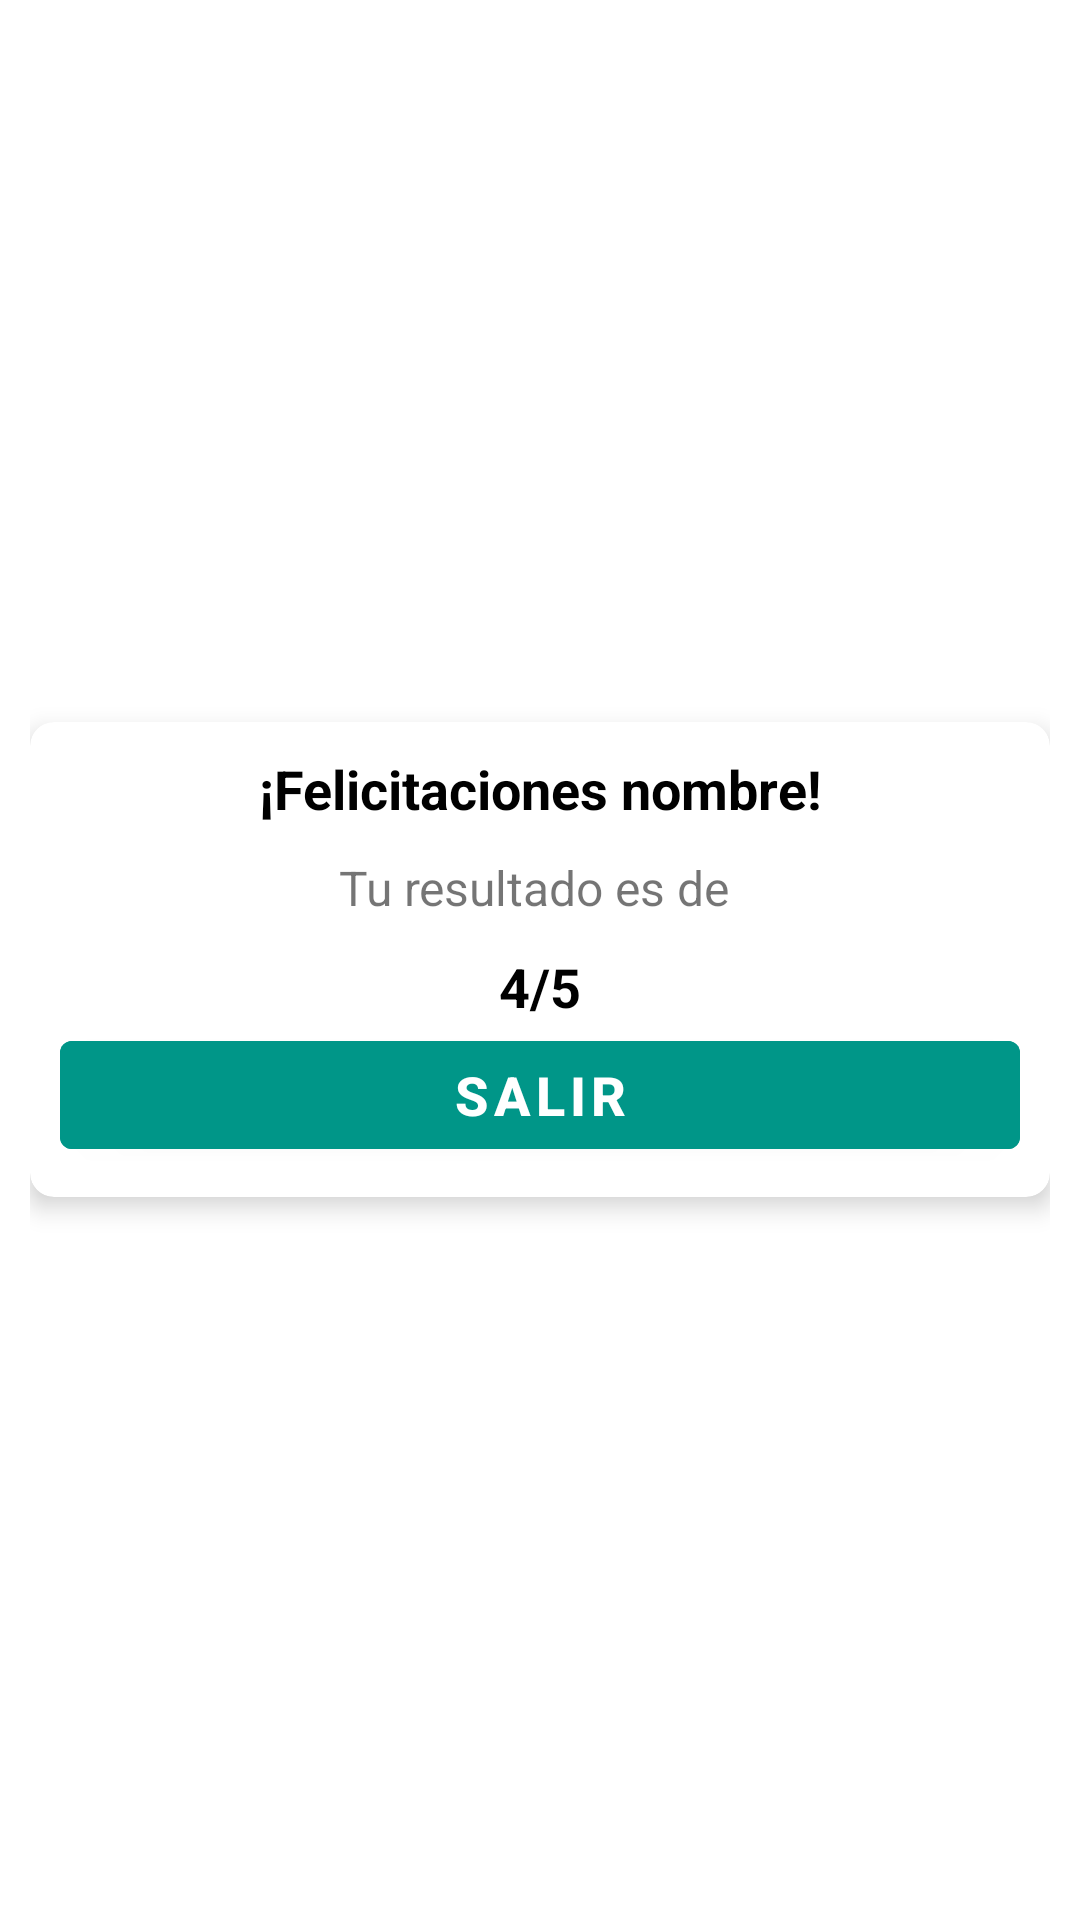

Layout XML and referenced resources for this Android screen:
<!-- AndroidManifest.xml: application theme Theme.ProyQuiz -->
<!-- res/layout/activity_resultado.xml -->
<?xml version="1.0" encoding="utf-8"?>
<LinearLayout xmlns:android="http://schemas.android.com/apk/res/android"
    xmlns:app="http://schemas.android.com/apk/res-auto"
    xmlns:tools="http://schemas.android.com/tools"
    android:layout_width="match_parent"
    android:layout_height="match_parent"
    android:orientation="horizontal"
    android:background="@drawable/fondo06"
    android:padding="10dp"
    android:gravity="center"
    tools:context=".Resultado">
    <androidx.cardview.widget.CardView
        android:layout_width="match_parent"
        android:layout_height="wrap_content"
        app:cardCornerRadius="8dp"
        app:cardElevation="5dp">

        <LinearLayout
            android:layout_width="match_parent"
            android:layout_height="wrap_content"
            android:orientation="vertical"
            android:gravity="center"
            android:padding="10dp">
            <TextView
                android:id="@+id/Nombre"
                android:layout_width="match_parent"
                android:layout_height="wrap_content"
                android:text="¡Felicitaciones nombre!"
                android:gravity="center"
                android:textSize="18sp"
                android:textStyle="bold"
                android:textColor="@color/black"
                />
            <TextView
                android:layout_width="match_parent"
                android:layout_height="wrap_content"
                android:layout_marginTop="10dp"
                android:text="Tu resultado es de "
                android:gravity="center"
                android:textSize="16sp"
                />
            <TextView
                android:id="@+id/Score"
                android:layout_width="match_parent"
                android:layout_height="wrap_content"
                android:layout_marginTop="10dp"
                android:text="4/5"
                android:gravity="center"
                android:textSize="18sp"
                android:textStyle="bold"
                android:textColor="@color/black"
                />
            <Button
                android:id="@+id/button"
                android:layout_width="match_parent"
                android:layout_height="wrap_content"
                android:text="salir"
                android:textStyle="bold"
                android:textSize="18sp"
                android:backgroundTint="#009688"
                />

        </LinearLayout>

    </androidx.cardview.widget.CardView>

</LinearLayout>
<!-- resources referenced by this layout -->
<resources>
  <style name="Theme.ProyQuiz" parent="Theme.MaterialComponents.DayNight.DarkActionBar">
          
          <item name="colorPrimary">@color/purple_500</item>
          <item name="colorPrimaryVariant">@color/purple_700</item>
          <item name="colorOnPrimary">@color/white</item>
          
          <item name="colorSecondary">@color/teal_200</item>
          <item name="colorSecondaryVariant">@color/teal_700</item>
          <item name="colorOnSecondary">@color/black</item>
          
          <item name="android:statusBarColor" tools:targetApi="l">?attr/colorPrimaryVariant</item>
          
      </style>
  <!-- not gathered from this repository: default colours our renderer supplied (Android Studio template values) -->
  <color name="purple_500">#FF6200EE</color>
  <color name="purple_700">#FF3700B3</color>
  <color name="teal_200">#FF03DAC5</color>
  <color name="teal_700">#FF018786</color>
  <color name="black">#FF000000</color>
  <color name="white">#FFFFFFFF</color>
</resources>
